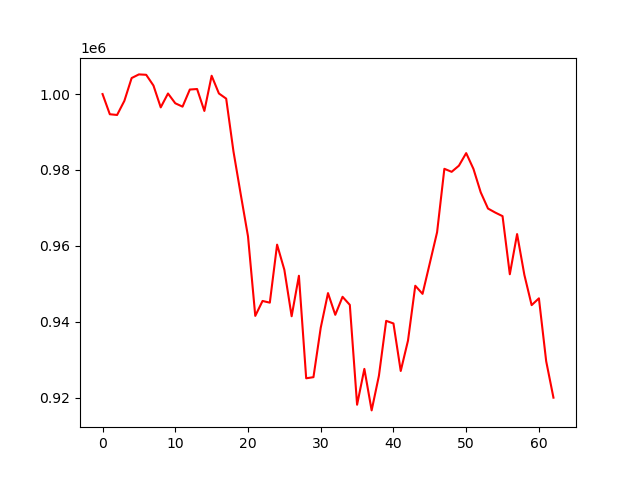

The data file committed next to this chart (first rows):
account_value, date, daily_return
1000000, 2019-07-05, 
994682, 2019-07-08, -0.005318
994491, 2019-07-09, -0.000193
998209, 2019-07-10, 0.003739
1004222, 2019-07-11, 0.006024
1005183, 2019-07-12, 0.000957
1005080, 2019-07-15, -0.0001029
1002248, 2019-07-16, -0.002818
996491, 2019-07-17, -0.005744
1000150, 2019-07-18, 0.003671
997572, 2019-07-19, -0.002577
996683, 2019-07-22, -0.0008917
1001193, 2019-07-23, 0.004525
1001330, 2019-07-24, 0.0001372
995552, 2019-07-25, -0.00577
1004826, 2019-07-26, 0.009315
1000157, 2019-07-29, -0.004647
998796, 2019-07-30, -0.00136
984898, 2019-07-31, -0.01391
973582, 2019-08-01, -0.01149
962505, 2019-08-02, -0.01138
941532, 2019-08-05, -0.02179
945470, 2019-08-06, 0.004182
945020, 2019-08-07, -0.0004765
960315, 2019-08-08, 0.01619
953675, 2019-08-09, -0.006914
941444, 2019-08-12, -0.01283
952111, 2019-08-13, 0.01133
925086, 2019-08-14, -0.02838
925384, 2019-08-15, 0.0003219
938409, 2019-08-16, 0.01407
947541, 2019-08-19, 0.009731
941819, 2019-08-20, -0.006039
946566, 2019-08-21, 0.00504
944434, 2019-08-22, -0.002252
918121, 2019-08-23, -0.02786
927569, 2019-08-26, 0.01029
916625, 2019-08-27, -0.0118
925749, 2019-08-28, 0.009954
940228, 2019-08-29, 0.01564
939538, 2019-08-30, -0.000734
927013, 2019-09-03, -0.01333
935030, 2019-09-04, 0.008649
949479, 2019-09-05, 0.01545
947340, 2019-09-06, -0.002253
955441, 2019-09-09, 0.008552
963589, 2019-09-10, 0.008528
980303, 2019-09-11, 0.01735
979505, 2019-09-12, -0.0008144
981122, 2019-09-13, 0.001651
984437, 2019-09-16, 0.003379
980272, 2019-09-17, -0.004231
974093, 2019-09-18, -0.006303
969827, 2019-09-19, -0.00438
968766, 2019-09-20, -0.001094
967823, 2019-09-23, -0.0009728
952509, 2019-09-24, -0.01582
963104, 2019-09-25, 0.01112
952348, 2019-09-26, -0.01117
944368, 2019-09-27, -0.008379
... 3 more rows
